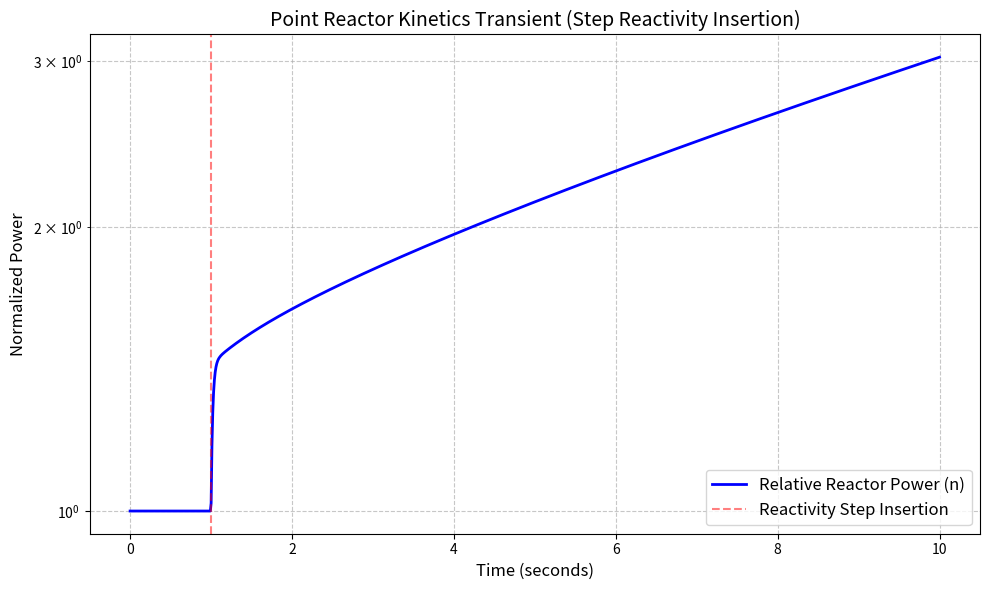

The script that saved this image:
"""
point_kinetics.py
Solves the six-group point reactor kinetics equations for a step
reactivity insertion.

The script evaluates the transient using scipy's stiff ODE integrator (Radau) and plots normalized power vs time using matplotlib.
"""

import numpy as np
import matplotlib.pyplot as plt
from scipy.integrate import solve_ivp

Lambda = np.array([0.0124, 0.0305, 0.111, 0.301, 1.14, 3.01]) 
Beta = np.array([0.000215, 0.001424, 0.001274, 0.002568, 0.000748, 0.000273]) 
Beta_total = sum(Beta) 
Lambda_gen = 1e-4 

def reactivity(t):
    if t < 1:
        return 0
    else:
        return 0.002

def Kinetic_ODEs(t, y):
    n = y[0]
    C = y[1:]
    rho = reactivity(t)
    dydt = np.zeros_like(y)
    dydt[0] = ((rho - Beta_total) / Lambda_gen) * n + np.sum(Lambda * C)
    for i in range(6):
        dydt[i + 1] = (Beta[i] / Lambda_gen) * n - Lambda[i] * C[i]
    return dydt

def main():
    n_0 = 1
    C_0 = (Beta / (Lambda_gen * Lambda)) * n_0
    y0 = np.concatenate(([n_0], C_0))
    t_span = (0.0, 10.0)
    t_eval = np.linspace(t_span[0], t_span[1], 1000)
    solution = solve_ivp(
    fun=Kinetic_ODEs,
    t_span=t_span,
    y0=y0,
    t_eval=t_eval,
    method='Radau',
    max_step=1e-3, 
    atol=1e-10,
    rtol=1e-8) 
    time = solution.t
    power = solution.y[0]
    plt.figure(figsize=(10, 6))
    plt.plot(time, power, 'b-', linewidth=2, label='Relative Reactor Power (n)')
    plt.axvline(x=1.0, color='r', linestyle='--', alpha=0.5, label='Reactivity Step Insertion')
    plt.title('Point Reactor Kinetics Transient (Step Reactivity Insertion)', fontsize=14)
    plt.xlabel('Time (seconds)', fontsize=12)
    plt.ylabel('Normalized Power', fontsize=12)
    plt.grid(True, which='both', linestyle='--', alpha=0.7)
    plt.yscale('log')
    plt.legend(fontsize=12)
    plt.tight_layout()
    plt.savefig('step_response.png', dpi=150)
    plt.show()

if __name__ == '__main__':
    main()
